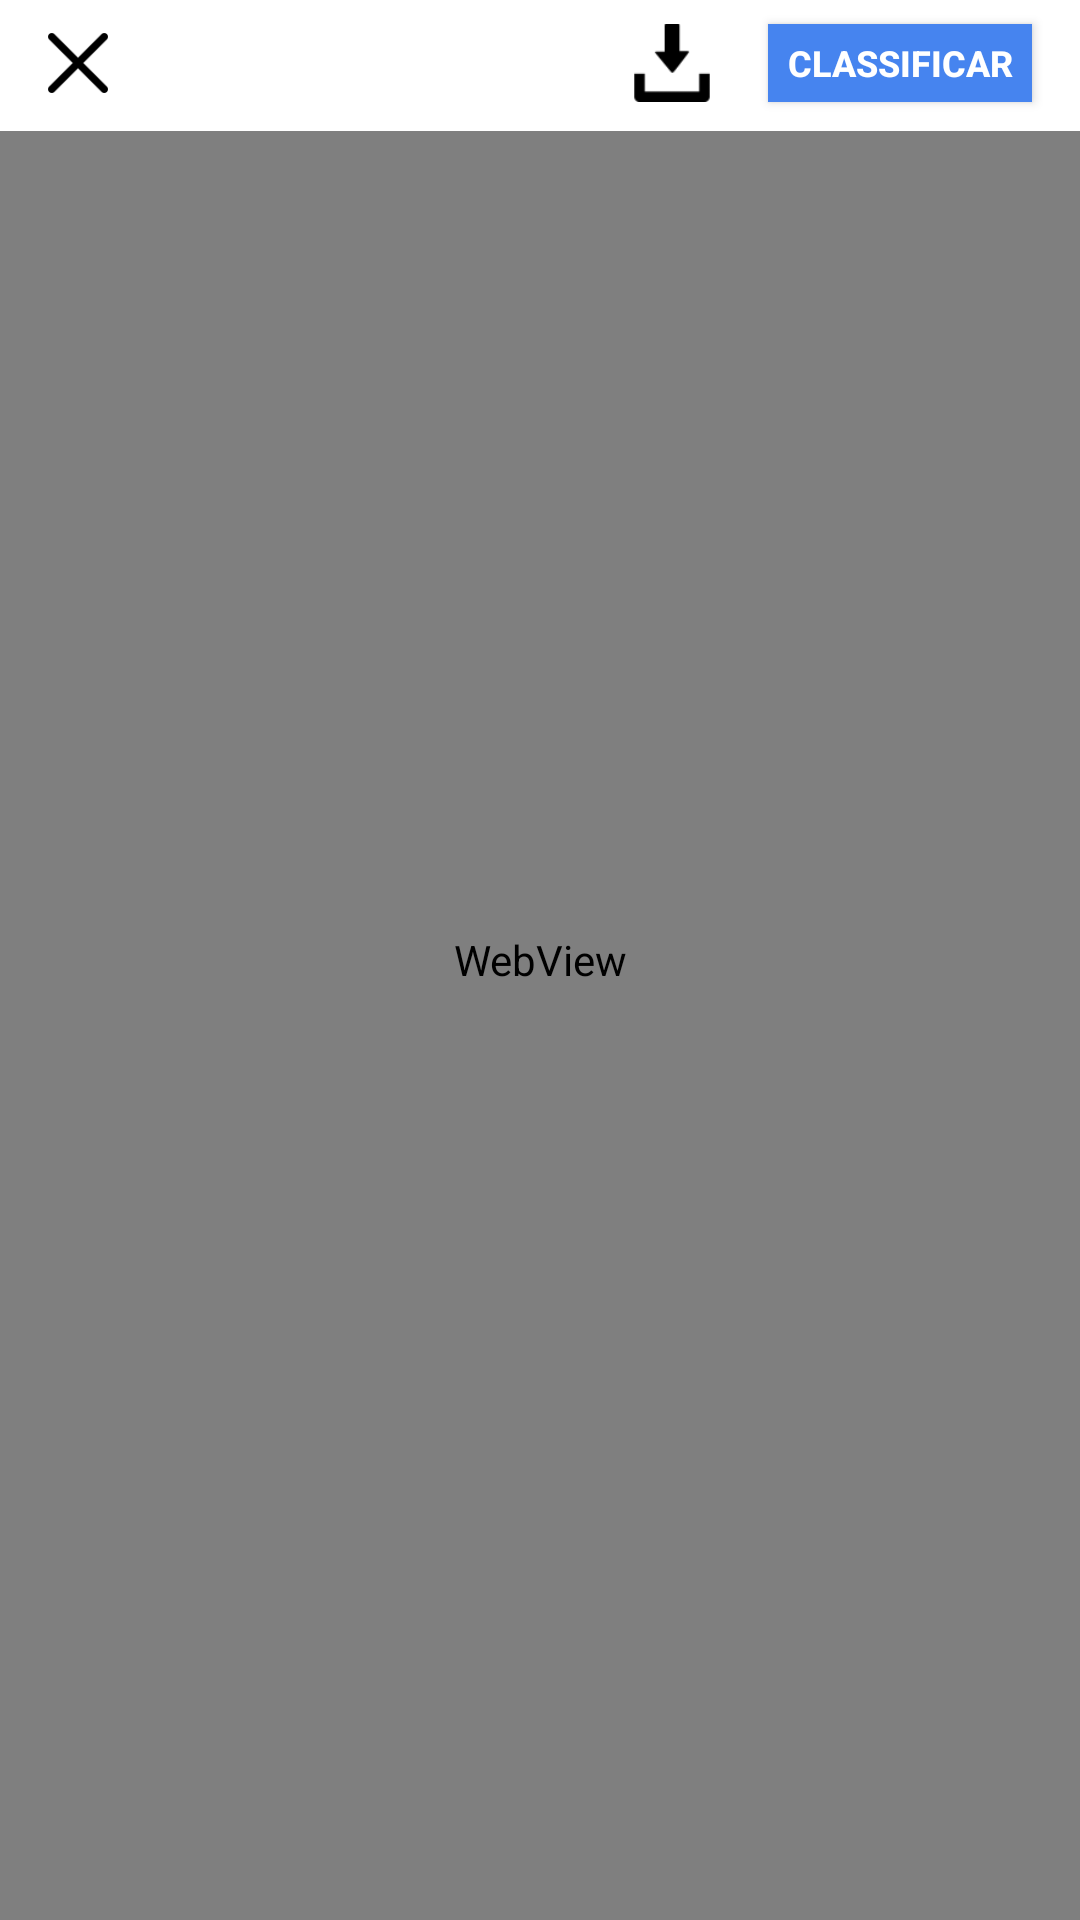

Produce the Android XML layout that renders to this screen, including the resource entries it uses.
<!-- AndroidManifest.xml: application theme AppTheme -->
<!-- res/layout/fragment_documento.xml -->
<?xml version="1.0" encoding="utf-8"?>
<android.support.constraint.ConstraintLayout
    xmlns:android="http://schemas.android.com/apk/res/android"
    xmlns:app="http://schemas.android.com/apk/res-auto"
    xmlns:tools="http://schemas.android.com/tools"
    android:layout_width="match_parent"
    android:layout_height="match_parent">



    <WebView
        android:id="@+id/webview"
        android:layout_width="0dp"
        android:layout_height="0dp"
        app:layout_constraintBottom_toBottomOf="parent"
        app:layout_constraintEnd_toEndOf="parent"
        app:layout_constraintHorizontal_bias="0.0"
        app:layout_constraintStart_toStartOf="parent"
        app:layout_constraintTop_toTopOf="parent" >

    </WebView>

    <ImageView
        android:id="@+id/imageView9"
        android:layout_width="411dp"
        android:layout_height="53dp"
        android:background="#fff"
        android:scaleType="fitXY"
        app:layout_constraintBottom_toBottomOf="@+id/imageView8"
        app:layout_constraintEnd_toEndOf="parent"
        app:layout_constraintStart_toStartOf="parent"
        app:layout_constraintTop_toTopOf="parent" />

    <ImageView
        android:id="@+id/txtclose"
        android:layout_width="20dp"
        android:layout_height="0dp"
        android:layout_marginStart="16dp"
        app:layout_constraintBottom_toBottomOf="@+id/imageView8"
        app:layout_constraintStart_toStartOf="parent"
        app:layout_constraintTop_toTopOf="@+id/imageView8"
        app:srcCompat="@drawable/close" />


    <TextView
        android:id="@+id/login_entrar"
        android:layout_width="0dp"
        android:layout_height="0dp"
        android:gravity="center"
        android:textAlignment="center"
        android:textColor="#000"
        android:textSize="18sp"
        android:textStyle="bold"
        app:layout_constraintBottom_toBottomOf="@+id/imageView8"
        app:layout_constraintEnd_toStartOf="@+id/imageView8"
        app:layout_constraintStart_toEndOf="@+id/txtclose"
        app:layout_constraintTop_toTopOf="@+id/imageView8" />

    <Button
        android:id="@+id/publicar"
        android:layout_width="wrap_content"
        android:layout_height="26dp"
        android:layout_marginTop="8dp"
        android:layout_marginEnd="16dp"
        android:background="@drawable/square_toggle_button"
        android:text="Classificar"
        android:textColor="#FFFFFF"
        android:textSize="12sp"
        android:textStyle="bold"
        app:layout_constraintEnd_toEndOf="parent"
        app:layout_constraintTop_toTopOf="parent" />

    <ImageView
        android:id="@+id/imageView8"
        android:layout_width="wrap_content"
        android:layout_height="0dp"
        app:layout_constraintBottom_toBottomOf="@+id/publicar"
        app:layout_constraintEnd_toStartOf="@+id/publicar"
        app:layout_constraintTop_toTopOf="@+id/publicar"
        app:srcCompat="@drawable/donwload" />

</android.support.constraint.ConstraintLayout>
<!-- resources referenced by this layout -->
<resources>
  <!-- drawable close: png bitmap (drawable, 725 bytes) -->
  <!-- drawable donwload: png bitmap (drawable, 696 bytes) -->
  <!-- drawable square_toggle_button (drawable) -->
  <?xml version="1.0" encoding="utf-8"?>
  <selector xmlns:android="http://schemas.android.com/apk/res/android">
      <item>
          <shape android:shape="rectangle">
              <solid android:color="@color/themecolor"/>
              <stroke android:color="@color/themecolor" android:width="2dp" />
              
              <corners android:radius="0dp" />
          </shape>
      </item>
  </selector>
  <style name="AppTheme" parent="Theme.AppCompat.Light.DarkActionBar">
          
          <item name="colorPrimary">@color/colorPrimaryDark</item>
          <item name="colorPrimaryDark">@color/colorPrimaryDark</item>
          <item name="colorAccent">@color/colorAccent</item>
  
      </style>
  <color name="themecolor">#4684ef</color>
  <color name="colorPrimaryDark">#007aff</color>
  <color name="colorAccent">#007aff</color>
</resources>
